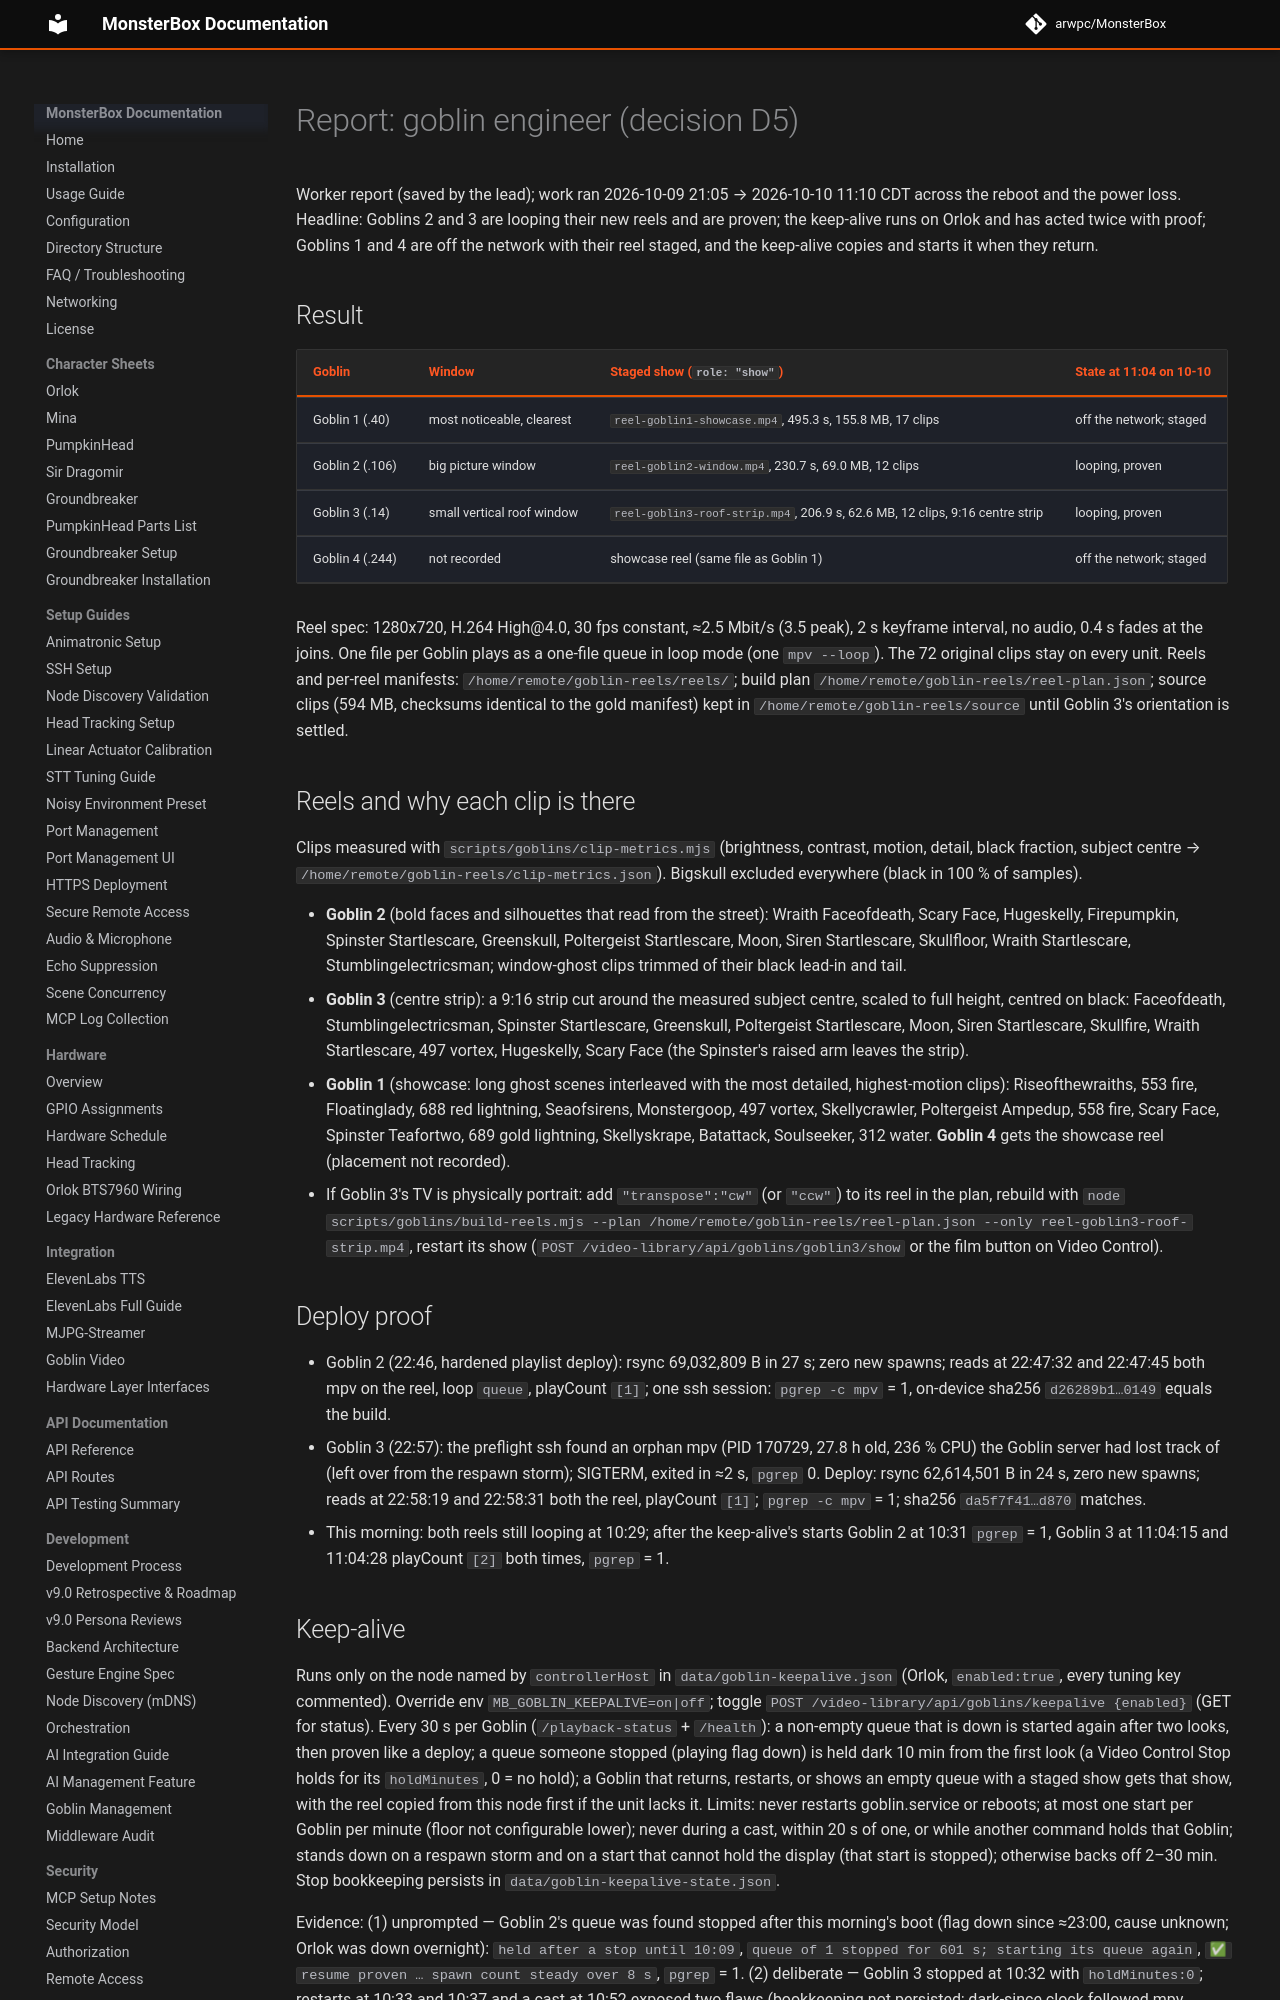

repository: arwpc/MonsterBox · page: development/missions/2026-10-castle-tuning/report-goblins/index.html · generator: mkdocs

# Report: goblin engineer (decision D5)

Worker report (saved by the lead); work ran 2026-10-09 21:05 → 2026-10-10 11:10 CDT across the reboot and the
power loss. Headline: Goblins 2 and 3 are looping their new reels and are proven; the keep-alive runs on Orlok and
has acted twice with proof; Goblins 1 and 4 are off the network with their reel staged, and the keep-alive copies
and starts it when they return.

## Result

| Goblin | Window | Staged show (`role: "show"`) | State at 11:04 on 10-10 |
|---|---|---|---|
| Goblin 1 (.40) | most noticeable, clearest | `reel-goblin1-showcase.mp4`, 495.3 s, 155.8 MB, 17 clips | off the network; staged |
| Goblin 2 (.106) | big picture window | `reel-goblin2-window.mp4`, 230.7 s, 69.0 MB, 12 clips | looping, proven |
| Goblin 3 (.14) | small vertical roof window | `reel-goblin3-roof-strip.mp4`, 206.9 s, 62.6 MB, 12 clips, 9:16 centre strip | looping, proven |
| Goblin 4 (.244) | not recorded | showcase reel (same file as Goblin 1) | off the network; staged |

Reel spec: 1280x720, H.264 High@4.0, 30 fps constant, ≈2.5 Mbit/s (3.5 peak), 2 s keyframe interval, no audio,
0.4 s fades at the joins. One file per Goblin plays as a one-file queue in loop mode (one `mpv --loop`). The 72
original clips stay on every unit. Reels and per-reel manifests: `/home/remote/goblin-reels/reels/`; build plan
`/home/remote/goblin-reels/reel-plan.json`; source clips (594 MB, checksums identical to the gold manifest) kept in
`/home/remote/goblin-reels/source` until Goblin 3's orientation is settled.

## Reels and why each clip is there

Clips measured with `scripts/goblins/clip-metrics.mjs` (brightness, contrast, motion, detail, black fraction,
subject centre → `/home/remote/goblin-reels/clip-metrics.json`). Bigskull excluded everywhere (black in 100 % of
samples).

- **Goblin 2** (bold faces and silhouettes that read from the street): Wraith Faceofdeath, Scary Face, Hugeskelly,
  Firepumpkin, Spinster Startlescare, Greenskull, Poltergeist Startlescare, Moon, Siren Startlescare, Skullfloor,
  Wraith Startlescare, Stumblingelectricsman; window-ghost clips trimmed of their black lead-in and tail.
- **Goblin 3** (centre strip): a 9:16 strip cut around the measured subject centre, scaled to full height, centred
  on black: Faceofdeath, Stumblingelectricsman, Spinster Startlescare, Greenskull, Poltergeist Startlescare, Moon,
  Siren Startlescare, Skullfire, Wraith Startlescare, 497 vortex, Hugeskelly, Scary Face (the Spinster's raised arm
  leaves the strip).
- **Goblin 1** (showcase: long ghost scenes interleaved with the most detailed, highest-motion clips):
  Riseofthewraiths, 553 fire, Floatinglady, 688 red lightning, Seaofsirens, Monstergoop, 497 vortex, Skellycrawler,
  Poltergeist Ampedup, 558 fire, Scary Face, Spinster Teafortwo, 689 gold lightning, Skellyskrape, Batattack,
  Soulseeker, 312 water. **Goblin 4** gets the showcase reel (placement not recorded).
- If Goblin 3's TV is physically portrait: add `"transpose":"cw"` (or `"ccw"`) to its reel in the plan, rebuild
  with `node scripts/goblins/build-reels.mjs --plan /home/remote/goblin-reels/reel-plan.json --only reel-goblin3-roof-strip.mp4`,
  restart its show (`POST /video-library/api/goblins/goblin3/show` or the film button on Video Control).

## Deploy proof

- Goblin 2 (22:46, hardened playlist deploy): rsync 69,032,809 B in 27 s; zero new spawns; reads at 22:47:32 and
  22:47:45 both mpv on the reel, loop `queue`, playCount `[1]`; one ssh session: `pgrep -c mpv` = 1, on-device
  sha256 `d26289b1…0149` equals the build.
- Goblin 3 (22:57): the preflight ssh found an orphan mpv (PID 170729, 27.8 h old, 236 % CPU) the Goblin server had
  lost track of (left over from the respawn storm); SIGTERM, exited in ≈2 s, `pgrep` 0. Deploy: rsync 62,614,501 B
  in 24 s, zero new spawns; reads at 22:58:19 and 22:58:31 both the reel, playCount `[1]`; `pgrep -c mpv` = 1;
  sha256 `da5f7f41…d870` matches.
- This morning: both reels still looping at 10:29; after the keep-alive's starts Goblin 2 at 10:31 `pgrep` = 1,
  Goblin 3 at 11:04:15 and 11:04:28 playCount `[2]` both times, `pgrep` = 1.
